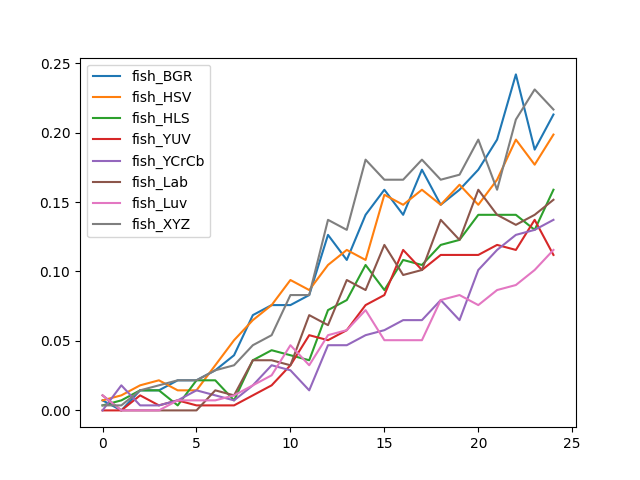

The data file committed next to this chart (first rows):
, fish_BGR, fish_HSV, fish_HLS, fish_YUV, fish_YCrCb, fish_Lab, fish_Luv, fish_XYZ
0, 0.00722, 0.00722, 0.00361, 0.0, 0.0, 0.01083, 0.01083, 0.00361
1, 0.0, 0.01083, 0.00722, 0.0, 0.01805, 0.0, 0.0, 0.00361
2, 0.01444, 0.01805, 0.01444, 0.01083, 0.00361, 0.0, 0.0, 0.01444
3, 0.01444, 0.02166, 0.01444, 0.00361, 0.00361, 0.0, 0.0, 0.01805
4, 0.02166, 0.01444, 0.00361, 0.00722, 0.00722, 0.0, 0.00722, 0.02166
5, 0.02166, 0.01444, 0.02166, 0.00361, 0.01444, 0.0, 0.00722, 0.02166
6, 0.02888, 0.03249, 0.02166, 0.00361, 0.01083, 0.01444, 0.00722, 0.02888
7, 0.03971, 0.05054, 0.00722, 0.00361, 0.00722, 0.01083, 0.01083, 0.03249
8, 0.06859, 0.06498, 0.0361, 0.01083, 0.01805, 0.0361, 0.01805, 0.04693
9, 0.07581, 0.07581, 0.04332, 0.01805, 0.03249, 0.0361, 0.02527, 0.05415
10, 0.07581, 0.09386, 0.03971, 0.03249, 0.02888, 0.03249, 0.04693, 0.08303
11, 0.08303, 0.08664, 0.0361, 0.05415, 0.01444, 0.06859, 0.03249, 0.08303
12, 0.1264, 0.1047, 0.0722, 0.05054, 0.04693, 0.06137, 0.05415, 0.1372
13, 0.1083, 0.1155, 0.07942, 0.05776, 0.04693, 0.09386, 0.05776, 0.13
14, 0.1408, 0.1083, 0.1047, 0.07581, 0.05415, 0.08664, 0.0722, 0.1805
15, 0.1588, 0.1552, 0.08664, 0.08303, 0.05776, 0.1191, 0.05054, 0.1661
16, 0.1408, 0.148, 0.1083, 0.1155, 0.06498, 0.09747, 0.05054, 0.1661
17, 0.1733, 0.1588, 0.1047, 0.1011, 0.06498, 0.1011, 0.05054, 0.1805
18, 0.148, 0.148, 0.1191, 0.1119, 0.07942, 0.1372, 0.07942, 0.1661
19, 0.1588, 0.1625, 0.1227, 0.1119, 0.06498, 0.1227, 0.08303, 0.1697
20, 0.1733, 0.148, 0.1408, 0.1119, 0.1011, 0.1588, 0.07581, 0.1949
21, 0.1949, 0.1661, 0.1408, 0.1191, 0.1155, 0.1408, 0.08664, 0.1588
22, 0.2419, 0.1949, 0.1408, 0.1155, 0.1264, 0.1336, 0.09025, 0.2094
23, 0.1877, 0.1769, 0.13, 0.1372, 0.13, 0.1408, 0.1011, 0.231
24, 0.213, 0.1986, 0.1588, 0.1119, 0.1372, 0.1516, 0.1155, 0.2166
